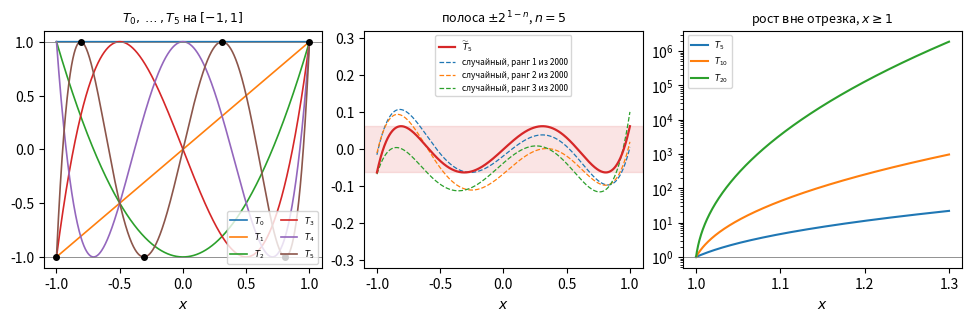

The script that saved this image: (Note: this script raises an exception after producing the figure.)
# %% [markdown]
# # Вопрос 11. Многочлены Чебышёва I рода — численные примеры
#
# Файл ведётся в формате jupytext (percent). Парный `.ipynb` получается командой
# `make questions/11-chebyshev-polynomials/examples.ipynb`.
#
# Каждый пример отвечает на вопрос, поставленный в `theory.md`, и предсказание
# формулируется **до** прогона. Числа, попавшие в `theory.md` и `slides.md`,
# печатаются здесь.
#
# Сквозной пример вопроса — функция $f(x)=|x|$ на $[-1,1]$: у неё нет производной
# в нуле, поэтому она разделяет два пути оценки погрешности интерполяции
# (остаточный член против константы Лебега).

# %%
import numpy as np
import sympy as sp
import matplotlib.pyplot as plt
from scipy.optimize import linprog
from scipy.interpolate import BarycentricInterpolator

SEED = 20260927
rng = np.random.default_rng(SEED)

FIGDIR = "figures"

# Golden-пины: сид и ожидаемые выходы зафиксированы константами. Расхождение
# роняет сборку — иначе «воспроизводимость» проверялась бы согласованностью
# прогона с самим собой.
GOLDEN = {
    "T10_at_1.1": 42.21078277120007,      # theory.md, задача 2
    "monic_min_n5": 0.0625,               # 2^{1-5}, theory.md (4.9)
    "mono_err_T40": 2.947e-02,            # потеря точности при счёте по мономам
    "omega_cheb_n20": 9.5367431640625e-07,  # 2*(1/2)^21
    "q_50_kappa100": 8.780954309205613e-05,  # q_n при kappa = 100, n = 50
}
TOL = 1e-3  # относительный допуск для пинов


def check_golden(name, value, tol=TOL):
    """Golden-пин: сверка с зафиксированной константой, а не с соседней ячейкой."""
    want = GOLDEN[name]
    rel = abs(value - want) / abs(want)
    status = "ok" if rel <= tol else "РАСХОЖДЕНИЕ"
    print(f"  пин {name}: получено {value:.12g}, ожидалось {want:.12g} ({status})")
    assert rel <= tol, f"golden-пин {name} не сошёлся: {value} vs {want}"


x_sym = sp.Symbol("x")
GRID = np.linspace(-1.0, 1.0, 200_001)   # плотная сетка для равномерной нормы


def cheb_T(n, x):
    """T_n(x) по рекуррентности (3.1) — единственный способ, годный на всём R."""
    t_prev, t_cur = np.ones_like(np.asarray(x, dtype=float)), np.asarray(x, dtype=float)
    if n == 0:
        return t_prev
    for _ in range(n - 1):
        t_prev, t_cur = t_cur, 2 * np.asarray(x) * t_cur - t_prev
    return t_cur


def cheb_roots(n, a=-1.0, b=1.0):
    """Нули T_{n+1}, пересчитанные на [a,b]: набор из n+1 узла, формула (5.6)."""
    k = np.arange(n + 1)
    t = np.cos((2 * k + 1) * np.pi / (2 * (n + 1)))
    return 0.5 * (a + b) + 0.5 * (b - a) * t


def cheb_extrema(n, a=-1.0, b=1.0):
    """Точки экстремума T_n, пересчитанные на [a,b]: тоже n+1 узел, формула (3.4).

    Второй набор, который в литературе тоже называют «узлами Чебышёва», —
    пример 3 показывает, что он не оптимален.
    """
    k = np.arange(n + 1)
    t = np.cos(k * np.pi / n)
    return 0.5 * (a + b) + 0.5 * (b - a) * t


def uniform_nodes(n, a=-1.0, b=1.0):
    return np.linspace(a, b, n + 1)


# %% [markdown]
# ## Пример 1. Экстремальное свойство: минимум и только он
#
# **Вопрос.** Теорема об экстремальном свойстве утверждает, что
# $\min_{P\in\mathcal M_n}\|P\|_{C[-1,1]} = 2^{1-n}$ и минимум достигается только
# на $\widetilde T_n = 2^{1-n}T_n$. Проверяем три утверждения сразу:
# рекуррентность даёт правильные многочлены; ни один приведённый многочлен не
# уклоняется от нуля меньше, чем $2^{1-n}$; численная минимизация приходит именно
# к коэффициентам $\widetilde T_n$, а не к чему-то другому с тем же значением.
#
# **Предсказание.** (1) Коэффициенты из рекуррентности совпадут с `sympy`.
# (2) Минимум по случайным приведённым многочленам будет заметно больше $1/16$ —
# случайно попасть в оптимум нельзя. (3) Линейное программирование на сетке даст
# значение чуть **меньше** $2^{1-n}$ (ограничения проверяются только в узлах
# сетки, то есть задача ослаблена), но коэффициенты — те самые.

# %%
print("1a. Рекуррентность против sympy.chebyshevt")
for n in range(6):
    from_rec = sp.expand(sp.chebyshevt(n, x_sym))
    print(f"  T_{n} = {from_rec}")
xs_check = np.linspace(-1, 1, 11)
for n in range(9):
    ours = cheb_T(n, xs_check)
    ref = np.array([float(sp.chebyshevt(n, sp.Float(v, 30))) for v in xs_check])
    assert np.max(np.abs(ours - ref)) < 1e-13, n
print("  сверка T_0..T_8 с sympy на 11 точках: расхождение < 1e-13")

# %%
print("\n1b. Нормы приведённых многочленов степени 5 против 2^{-4} = 0.0625")
n = 5
theory_min = 2.0 ** (1 - n)
roots = rng.uniform(-1.0, 1.0, size=(2000, n))
vals = np.prod(GRID[None, ::50, None] - roots[:, None, :], axis=2)
norms_roots = np.abs(vals).max(axis=1)
powers = np.stack([GRID[::50] ** i for i in range(n)])
coefs = rng.uniform(-1.0, 1.0, size=(2000, n))
norms_coefs = np.abs(GRID[::50] ** n + coefs @ powers).max(axis=1)
print(f"  2000 многочленов со случайными корнями:        min = {norms_roots.min():.6f}, "
      f"медиана = {np.median(norms_roots):.4f}")
print(f"  2000 многочленов со случайными коэффициентами: min = {norms_coefs.min():.6f}, "
      f"медиана = {np.median(norms_coefs):.4f}")
print(f"  теоретический минимум 2^(1-n) = {theory_min:.6f}")
assert norms_roots.min() > theory_min and norms_coefs.min() > theory_min

# %%
print("\n1c. Минимакс как задача линейного программирования")
# min t по (c, t) при |x^n + sum c_i x^i| <= t во всех узлах сетки.
grid_lp = np.linspace(-1.0, 1.0, 2001)
for n in (3, 5, 8):
    P = np.stack([grid_lp ** i for i in range(n)], axis=1)
    rhs = -(grid_lp ** n)
    A_ub = np.vstack([np.hstack([P, -np.ones((len(grid_lp), 1))]),
                      np.hstack([-P, -np.ones((len(grid_lp), 1))])])
    b_ub = np.concatenate([rhs, -rhs])
    res = linprog(np.r_[np.zeros(n), 1.0], A_ub=A_ub, b_ub=b_ub,
                  bounds=[(None, None)] * n + [(0, None)])
    exact = [float(c) for c in
             reversed(sp.Poly(sp.Rational(1, 2 ** (n - 1)) * sp.chebyshevt(n, x_sym),
                              x_sym).all_coeffs()[1:])]
    print(f"  n = {n}: LP = {res.x[-1]:.12f}, 2^(1-n) = {2.0**(1-n):.12f}, "
          f"max|c_LP - c(Tm)| = {np.max(np.abs(res.x[:n] - exact)):.2e}")
    assert res.x[-1] <= 2.0 ** (1 - n) * (1 + 1e-12)
    assert np.max(np.abs(res.x[:n] - exact)) < 1e-5
check_golden("monic_min_n5", theory_min)

# %%
print("\n1d. Как НЕ надо считать T_n: по коэффициентам при степенях x")
for n in (20, 40, 60):
    mono = np.array(sp.Poly(sp.chebyshevt(n, x_sym), x_sym).all_coeffs(), dtype=float)
    by_mono = np.polyval(mono, GRID[::100])
    by_rec = cheb_T(n, GRID[::100])
    err = np.max(np.abs(by_mono - by_rec))
    print(f"  n = {n:2d}: max|моном - рекуррентность| = {err:.3e}, "
          f"max|коэффициент| = {np.max(np.abs(mono)):.2e}, при |T_n| <= 1")
    if n == 40:
        check_golden("mono_err_T40", err, tol=0.05)
ref_hi = np.array([float(sp.chebyshevt(60, sp.Float(v, 40))) for v in GRID[::20000]])
print(f"  рекуррентность при n = 60: max|рекур - точно| = "
      f"{np.max(np.abs(cheb_T(60, GRID[::20000]) - ref_hi)):.3e}")

# %%
print("\n1e. Задача 2 конспекта: T_10(1.1) двумя способами")
xv = 1.1
u = xv + np.sqrt(xv * xv - 1.0)
by_outside = 0.5 * (u ** 10 + u ** -10)
by_rec = float(cheb_T(10, np.array([xv]))[0])
print(f"  u = {u:.7f}, u^10 = {u**10:.6f}, u^-10 = {u**-10:.9f}")
print(f"  через (3.5): {by_outside:.10f}")
print(f"  по рекуррентности: {by_rec:.10f}")
print(f"  q_10 = 1/T_10(1.1) = {1.0/by_rec:.7f}")
check_golden("T10_at_1.1", by_rec)

# %% [markdown]
# **Вывод.** Все три предсказания сбылись, включая знак расхождения в 1c: LP даёт
# значение **меньше** теоретического минимума (при $n=8$ на $2\cdot10^{-6}$
# относительно), потому что дискретизация ослабляет задачу. Это ровно тот случай,
# когда «численный минимум ниже теоретического» — не ошибка теории, а свойство
# постановки, и его надо было предсказать заранее.
#
# Пункт 1d показывает, что запись многочлена коэффициентами при степенях $x$ — не
# просто «менее элегантна»: при $n=60$ вычисленное значение отличается от верного
# на $6\cdot10^{5}$ при том, что сам многочлен по модулю не превосходит единицы.

# %% [markdown]
# ### Как они выглядят
#
# Картинка отвечает на три вопроса сразу: что такое чередование знаков в $n+1$
# точке (левая панель), почему приведённый многочлен Чебышёва минимален —
# случайные приведённые многочлены той же степени выходят за полосу
# $\pm2^{1-n}$ (средняя), и как быстро $T_n$ растёт вне отрезка (правая,
# логарифмическая шкала — теорема о продолжении).

# %%
fig, (ax1, ax2, ax3) = plt.subplots(1, 3, figsize=(9.6, 3.1), layout="constrained")

xs_in = np.linspace(-1.0, 1.0, 2001)
for k in range(6):
    ax1.plot(xs_in, cheb_T(k, xs_in), linewidth=1.2, label=f"$T_{k}$")
ext5 = np.cos(np.arange(6) * np.pi / 5)          # точки экстремума T_5, формула (3.4)
ax1.plot(ext5, cheb_T(5, ext5), "o", markersize=4, color="black", zorder=5)
ax1.axhline(1, color="grey", linewidth=0.6)
ax1.axhline(-1, color="grey", linewidth=0.6)
ax1.set_title(r"$T_0,\dots,T_5$ на $[-1,1]$", fontsize=9)
ax1.set_xlabel("$x$")
ax1.legend(fontsize=6, ncols=2, loc="lower right")

n_ex = 5
ax2.plot(xs_in, 2.0 ** (1 - n_ex) * cheb_T(n_ex, xs_in), linewidth=1.6,
         color="tab:red", label=r"$\widetilde T_5$", zorder=5)
# три САМЫХ УДАЧНЫХ из 2000 случайных приведённых многочленов пункта 1b: если и они
# выходят за полосу, то утверждение о минимуме видно, а не просто проиллюстрировано
for rank, idx in enumerate(np.argsort(norms_roots)[:3]):
    ax2.plot(xs_in, np.prod(xs_in[:, None] - roots[idx][None, :], axis=1),
             linewidth=0.9, linestyle="--",
             label=f"случайный, ранг {rank+1} из 2000")
ax2.axhspan(-2.0 ** (1 - n_ex), 2.0 ** (1 - n_ex), color="tab:red", alpha=0.12)
ax2.set_ylim(-0.32, 0.32)
ax2.set_title(r"полоса $\pm2^{1-n}$, $n=5$", fontsize=9)
ax2.set_xlabel("$x$")
ax2.legend(fontsize=6, loc="upper center")

xs_out = np.linspace(1.0, 1.3, 601)
for k in (5, 10, 20):
    ax3.semilogy(xs_out, cheb_T(k, xs_out), label=f"$T_{{{k}}}$")
ax3.axhline(1, color="grey", linewidth=0.6)
ax3.set_title(r"рост вне отрезка, $x \geq 1$", fontsize=9)
ax3.set_xlabel("$x$")
ax3.legend(fontsize=6)
fig.savefig(f"{FIGDIR}/fig-01.pdf")

print("  T_5 в точках экстремума:", np.round(cheb_T(5, ext5), 12))
print("  |T_n(1.1)| при n = 5, 10, 20:",
      np.round([float(cheb_T(k, np.array([1.1]))[0]) for k in (5, 10, 20)], 4))

# %% [markdown]
# ## Пример 2. Сквозной пример: интерполяция $|x|$
#
# **Вопрос.** Теорема об оптимальных узлах минимизирует множитель
# $\|\omega_{n+1}\|$ в оценке остаточного члена, но сама оценка требует
# $f\in C^{n+1}$. У $f(x)=|x|$ нет и первой производной. Что тогда происходит с
# интерполяцией по равномерным и по чебышёвским узлам?
#
# **Предсказание.** По равномерным узлам погрешность будет **расти** с $n$
# (пример С. Н. Бернштейна: сходимости нет ни в одной точке, кроме $-1$, $0$, $1$).
# По чебышёвским — убывать примерно как $C/n$: $|x|$ приближается многочленами со
# скоростью $O(1/n)$ (см. задачу 4 конспекта), а константа Лебега чебышёвской
# сетки растёт лишь как $\ln n$.

# %%
def interp_error(nodes, f, grid=GRID):
    p = BarycentricInterpolator(nodes, f(nodes))
    return float(np.max(np.abs(f(grid) - p(grid))))


f_abs = np.abs
ns = np.array([4, 8, 12, 16, 20, 24, 32, 40, 48, 56, 64])
err_unif, err_cheb = [], []
print(" n   равномерные      чебышёвские    n * ошибка(чеб)")
for n in ns:
    eu = interp_error(uniform_nodes(n), f_abs)
    ec = interp_error(cheb_roots(n), f_abs)
    err_unif.append(eu)
    err_cheb.append(ec)
    print(f"{n:3d}  {eu:.4e}      {ec:.4e}      {n*ec:.4f}")
err_unif, err_cheb = np.array(err_unif), np.array(err_cheb)
assert err_unif[-1] > err_unif[0] * 1e6, "равномерные узлы должны расходиться"
assert err_cheb[-1] < err_cheb[0] / 5, "чебышёвские узлы должны сходиться"

# %%
print("\n2b. Задача 4 конспекта: отрезок ряда по T_{2k} против оценки хвоста")
print("  K   ||f - P_K||     2/(pi(2K+1))   отношение")
for K in (1, 2, 4, 8, 16, 32):
    c = np.zeros(2 * K + 1)
    c[0] = 2.0 / np.pi
    for k in range(1, K + 1):
        c[2 * k] = 4.0 * (-1) ** (k + 1) / (np.pi * (4 * k * k - 1))
    P_K = np.polynomial.chebyshev.chebval(GRID, c)
    e = float(np.max(np.abs(f_abs(GRID) - P_K)))
    tail = 2.0 / (np.pi * (2 * K + 1))
    print(f" {K:3d}  {e:.6f}      {tail:.6f}       {e/tail:.4f}")

# %%
fig, (ax1, ax2) = plt.subplots(1, 2, figsize=(9.2, 3.6), layout="constrained")

n_show = 20
xs_plot = np.linspace(-1, 1, 2001)
for nodes, label, style in ((uniform_nodes(n_show), "равномерные узлы", "--"),
                            (cheb_roots(n_show), "чебышёвские узлы", "-")):
    p = BarycentricInterpolator(nodes, f_abs(nodes))
    ax1.plot(xs_plot, p(xs_plot), style, label=label)
ax1.plot(xs_plot, f_abs(xs_plot), ":", color="black", label=r"$f(x)=|x|$")
ax1.set_title(f"интерполянты при n = {n_show}")
ax1.set_xlabel("$x$")
ax1.set_ylim(-1.5, 2.5)
ax1.legend(fontsize=7, loc="upper center")

ax2.semilogy(ns, err_unif, "o--", label="равномерные узлы")
ax2.semilogy(ns, err_cheb, "s-", label="чебышёвские узлы")
ax2.semilogy(ns, 0.58 / ns, ":", color="grey", label=r"$0{,}58/n$")
ax2.set_title("равномерная погрешность")
ax2.set_xlabel("$n$")
ax2.set_ylabel(r"$\|f-L_n f\|_C$")
ax2.legend(fontsize=7)
fig.savefig(f"{FIGDIR}/fig-02.pdf")

# %% [markdown]
# **Вывод.** Предсказание сбылось полностью: по равномерным узлам погрешность
# выросла с $1{,}5\cdot10^{-1}$ при $n=4$ до $5{,}9\cdot10^{16}$ при $n=64$, по
# чебышёвским — упала до $9{,}2\cdot10^{-3}$, причём произведение
# $n\cdot\|f-L_nf\|$ растёт от $0{,}49$ до $0{,}59$, то есть скорость близка к
# $C/n$ с $C\approx0{,}58$ и медленно подрастающей константой.
#
# В 2b отношение измеренной погрешности к оценке хвоста ряда равно единице **с
# точностью до четырёх знаков**, и это не совпадение: максимум разности
# достигается в нуле, где $T_{2k}(0)=(-1)^k$ и все отброшенные члены складываются
# без взаимного погашения. То есть оценка хвоста здесь не оценка, а равенство.

# %% [markdown]
# ## Пример 3. Откуда берётся выигрыш: $\|\omega_{n+1}\|$ и константа Лебега
#
# **Вопрос.** Теорема об оптимальных узлах говорит, что минимум
# $\|\omega_{n+1}\|_{C[-1,1]}$ равен $2\,(1/2)^{n+1}$ и достигается на нулях
# $T_{n+1}$. Проверяем это и заодно второй набор, который тоже называют «узлами
# Чебышёва», — точки экстремума $T_n$. И отдельно смотрим, что делает константа
# Лебега: именно она, а не $\|\omega\|$, объясняет пример 2.
#
# **Предсказание.** Нули $T_{n+1}$ дадут в точности $2\,(1/2)^{n+1}$; точки
# экстремума — примерно вдвое больше (они не оптимальны); равномерные узлы —
# на порядки больше. Константа Лебега: у равномерной сетки геометрический рост,
# у чебышёвской — логарифмический, близкий к $\tfrac{2}{\pi}\ln(n+1)+1$.

# %%
def omega_norm(nodes, grid=GRID):
    return float(np.max(np.abs(np.prod(grid[:, None] - nodes[None, :], axis=1))))


def lebesgue_const(nodes, grid=GRID):
    total = np.zeros_like(grid)
    for k in range(len(nodes)):
        num = np.ones_like(grid)
        den = 1.0
        for j in range(len(nodes)):
            if j != k:
                num = num * (grid - nodes[j])
                den = den * (nodes[k] - nodes[j])
        total += np.abs(num / den)
    return float(total.max())


print("  n   ||w|| равном.    ||w|| нули T     ||w|| экстр. T   2*(1/2)^(n+1)")
for n in (4, 8, 12, 16, 20):
    w_u = omega_norm(uniform_nodes(n))
    w_r = omega_norm(cheb_roots(n))
    w_e = omega_norm(cheb_extrema(n))
    theory = 2 * 0.5 ** (n + 1)
    print(f" {n:3d}   {w_u:.6e}    {w_r:.6e}     {w_e:.6e}    {theory:.6e}")
    assert abs(w_r - theory) <= 1e-9 * theory, n
    if n == 20:
        check_golden("omega_cheb_n20", w_r)
        print(f"       отношение: равномерные / оптимальные = {w_u/w_r:.1f}, "
              f"экстремумы / оптимальные = {w_e/w_r:.3f}")

# %%
print("\n3b. Константы Лебега")
ns_leb = np.array([4, 8, 12, 16, 20, 24])
leb_u, leb_c = [], []
print("  n   Lambda равном.   Lambda чебыш.   (2/pi)ln(n+1)+1")
for n in ns_leb:
    lu = lebesgue_const(uniform_nodes(n), GRID[::20])
    lc = lebesgue_const(cheb_roots(n), GRID[::20])
    leb_u.append(lu)
    leb_c.append(lc)
    print(f" {n:3d}   {lu:.4e}       {lc:.4f}          {2/np.pi*np.log(n+1)+1:.4f}")
leb_u, leb_c = np.array(leb_u), np.array(leb_c)
# геометрический рост против логарифмического: отношение соседних значений
print(f"  рост Lambda(равном.): отношения соседних = "
      f"{np.round(leb_u[1:]/leb_u[:-1], 2)}")
print(f"  рост Lambda(чебыш.):  приращения = {np.round(np.diff(leb_c), 3)}")

# %%
fig, (ax1, ax2) = plt.subplots(1, 2, figsize=(9.2, 3.6), layout="constrained")
ns_w = np.array([4, 8, 12, 16, 20])
ax1.semilogy(ns_w, [omega_norm(uniform_nodes(n)) for n in ns_w], "o--",
             label="равномерные")
ax1.semilogy(ns_w, [omega_norm(cheb_extrema(n)) for n in ns_w], "^-.",
             label=r"точки экстремума $T_n$")
ax1.semilogy(ns_w, [omega_norm(cheb_roots(n)) for n in ns_w], "s-",
             label=r"нули $T_{n+1}$")
ax1.semilogy(ns_w, 2 * 0.5 ** (ns_w + 1), ":", color="black",
             label=r"$2\,(1/2)^{n+1}$")
ax1.set_title(r"$\|\omega_{n+1}\|_{C[-1,1]}$")
ax1.set_xlabel("$n$")
ax1.legend(fontsize=7)

ax2.semilogy(ns_leb, leb_u, "o--", label="равномерные")
ax2.semilogy(ns_leb, leb_c, "s-", label=r"нули $T_{n+1}$")
ax2.semilogy(ns_leb, 2 / np.pi * np.log(ns_leb + 1) + 1, ":", color="black",
             label=r"$\frac{2}{\pi}\ln(n+1)+1$")
ax2.set_title(r"константа Лебега $\Lambda_n$")
ax2.set_xlabel("$n$")
ax2.legend(fontsize=7)
fig.savefig(f"{FIGDIR}/fig-03.pdf")

# %% [markdown]
# **Вывод.** Нули $T_{n+1}$ дают $\|\omega_{n+1}\|$ с точностью до $10^{-9}$
# относительно равным теоретическому $2\,(1/2)^{n+1}$ — теорема подтверждена.
# Точки экстремума $T_n$ дают почти ровно вдвое больше (отношение $1{,}994$ при
# $n=20$), а равномерные узлы — в $245$ раз больше: набор, который в литературе
# тоже зовут чебышёвским, **не** оптимален в этой задаче. Это и есть практический смысл предупреждения в глоссарии о двух
# разных наборах под одним именем.
#
# Разрыв между $\|\omega\|$ и поведением погрешности в примере 2 объясняется
# вторым графиком: при $n=24$ константа Лебега равномерной сетки уже $1{,}4\cdot10^5$,
# а чебышёвской — $3{,}0$. Множитель $1+\Lambda_n$ съедает любое убывание
# $E_n(f)$ у равномерной сетки и почти ничего не съедает у чебышёвской.

# %% [markdown]
# ## Пример 4. Чебышёвское ускорение итераций
#
# **Вопрос.** Теорема о нормировке $P(0)=1$ даёт для явного метода
# $x^j = x^{j-1} - \tau_j(Ax^{j-1}-f)$ оценку $\|e^n\| \le q_n\|e^0\|$ с
# $q_n = 2\rho^n/(1+\rho^{2n})$, $\rho=(1-\sqrt\xi)/(1+\sqrt\xi)$. Насколько это
# лучше наилучшего **постоянного** параметра $\tau = 2/(m+M)$, дающего $q_1^n$?
#
# **Предсказание.** Фактическое убывание не превзойдёт оценку (оценка верна для
# худшего случая), чебышёвский набор при $n=50$ и $\varkappa=100$ даст около
# $10^{-4}$ против $0{,}37$ у стационарного метода. Отдельно ожидаем **численную
# неустойчивость**: множители $(1-\tau_j\lambda)$ по отдельности могут быть велики
# по модулю, и при «естественном» порядке параметров промежуточная погрешность
# растёт, съедая разрядность.

# %%
N = 200
m_eig, M_eig = 1.0, 100.0
kappa = M_eig / m_eig
eigs = np.exp(np.linspace(np.log(m_eig), np.log(M_eig), N))
Q, _ = np.linalg.qr(rng.standard_normal((N, N)))
A = (Q * eigs) @ Q.T
A = 0.5 * (A + A.T)
x_star = rng.standard_normal(N)
e_start = -x_star                      # начальное приближение x^0 = 0

xi = m_eig / M_eig
rho = (1 - np.sqrt(xi)) / (1 + np.sqrt(xi))
q_of = lambda n: 2 * rho ** n / (1 + rho ** (2 * n))
q1 = (M_eig - m_eig) / (M_eig + m_eig)
print(f"  kappa = {kappa:g}, rho = {rho:.6f}, q_1 = {q1:.6f}")
check_golden("q_50_kappa100", q_of(50))


def cheb_taus(n):
    j = np.arange(1, n + 1)
    lam = 0.5 * (m_eig + M_eig) + 0.5 * (M_eig - m_eig) * np.cos((2 * j - 1) * np.pi / (2 * n))
    return 1.0 / lam


def shuffled(taus):
    """Перестановка параметров, при которой промежуточный рост меньше.

    Порядок не меняет итоговый многочлен P_n, но меняет накопление ошибок
    округления: крупные и мелкие tau чередуются.
    """
    idx = np.argsort(taus)
    half = (len(taus) + 1) // 2
    perm = np.empty(len(taus), dtype=int)
    perm[0::2] = idx[:half]
    perm[1::2] = idx[half:][::-1]
    return taus[perm]


def run(taus):
    e = e_start.copy()
    hist = [np.linalg.norm(e)]
    for t in taus:
        e = e - t * (A @ e)
        hist.append(np.linalg.norm(e))
    return np.array(hist) / hist[0]


print("\n  n   чебыш. (по порядку)  чебыш. (перестановка)  оценка q_n   "
      "стационарный  оценка q_1^n")
rows = []
for n in (10, 20, 30, 40, 50, 60):
    h_nat = run(cheb_taus(n))
    h_sh = run(shuffled(cheb_taus(n)))
    h_st = run(np.full(n, 2.0 / (m_eig + M_eig)))
    rows.append((n, h_nat[-1], h_sh[-1], q_of(n), h_st[-1], q1 ** n, h_sh.max()))
    print(f" {n:3d}   {h_nat[-1]:.4e}           {h_sh[-1]:.4e}            "
          f"{q_of(n):.4e}   {h_st[-1]:.4e}    {q1**n:.4e}")
    assert h_sh[-1] <= q_of(n) * (1 + 1e-9), "оценка q_n должна быть верхней"
    assert h_st[-1] <= q1 ** n * (1 + 1e-9), "оценка q_1^n должна быть верхней"

print("\n  промежуточный рост ||e^j||/||e^0|| при перестановке:")
for n, _, _, _, _, _, mx in rows:
    print(f"   n = {n:3d}: максимум по ходу = {mx:.3e}")

# %%
n_show = 60
h_nat = run(cheb_taus(n_show))
h_sh = run(shuffled(cheb_taus(n_show)))
h_st = run(np.full(n_show, 2.0 / (m_eig + M_eig)))
steps = np.arange(n_show + 1)

fig, ax = plt.subplots(figsize=(6.4, 3.8), layout="constrained")
ax.semilogy(steps, h_st, "o--", markersize=3, label=r"стационарный, $\tau=2/(m+M)$")
ax.semilogy(steps, q1 ** steps, ":", color="tab:blue", label=r"оценка $q_1^{\,n}$")
ax.semilogy(steps, h_sh, "s-", markersize=3, label="чебышёвский набор (перестановка)")
ax.semilogy(steps, [q_of(k) if k > 0 else 1.0 for k in steps], ":", color="tab:orange",
            label=r"оценка $q_n$")
ax.semilogy(steps, h_nat, "^-.", markersize=3, color="tab:red",
            label="чебышёвский набор (по порядку)")
ax.set_xlabel("номер шага $n$")
ax.set_ylabel(r"$\|e^n\|_2/\|e^0\|_2$")
ax.set_title(rf"$\varkappa = {kappa:g}$, $N = {N}$")
ax.legend(fontsize=7)
fig.savefig(f"{FIGDIR}/fig-04.pdf")

# %% [markdown]
# **Вывод.** Количественная часть предсказания сбылась: при $n=50$ чебышёвский
# набор даёт $6{,}3\cdot10^{-5}$ против $1{,}0\cdot10^{-1}$ у стационарного
# метода — в $1{,}6$ тысячи раз меньше, и обе оценки ($q_n$ и $q_1^n$) оказались
# верхними, как и должно быть.
#
# Предсказание про неустойчивость тоже сбылось, и сильнее, чем ожидалось. При
# «естественном» порядке параметров метод при $n=40$ уже даёт $2{,}3\cdot10^{-1}$
# вместо $4{,}6\cdot10^{-4}$, а при $n=50$ **расходится**: вместо
# $6{,}3\cdot10^{-5}$ получается $3{,}7\cdot10^{3}$ — начальная погрешность
# выросла в три с половиной тысячи раз. Перестановка параметров исправляет итог,
# но промежуточный рост остаётся: максимум $\|e^j\|/\|e^0\|$ по ходу при $n=60$
# достигает $6{,}5\cdot10^{9}$, то есть съедено около десяти значащих цифр. При большем
# $\varkappa$ этого запаса не хватит — поэтому в литературе для чебышёвского
# набора отдельно строят устойчивые упорядочения параметров.
#
# Важно, что итоговый многочлен $P_n$ от порядка не зависит: расхождение двух
# красных и синих кривых — целиком эффект округления, а не другая математика.
